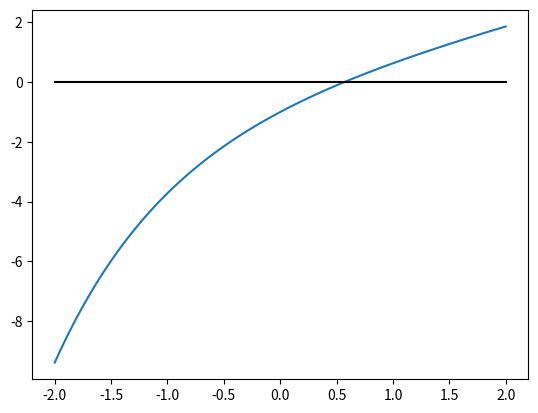
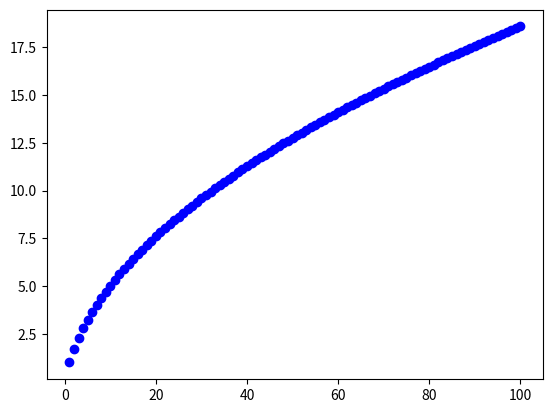

Generate these figures, in order, with matplotlib:
# -*- coding: utf-8 -*-
"""
Created on Mon Dec 11 11:08:48 2023

@author: Msi
"""

from numpy import *
from matplotlib.pyplot import *

print('EJERCICIO 1')
def sumaveces(a,n):
    suma=0
    for i in range (1,n+1) :
        suma=suma+a
    return suma
print (sumaveces(4,9))

def sumaveces2(a,n):
    suma=0
    i=1
    while(i<=n):
        suma=suma+a
        i+=1
    return suma
print (sumaveces2(1,3))

print('EJERCICIO 2')
def epsilon():
    x=1
    while(1<1+x):
        x=x/2 #lo q quiero es ir reduciendo el x para ver ese epsilon q es muy chico, para ello lo voy reduciendo diviendoilo por 2, pero podria ahberlo reducido diviendolo por 3 por ej, da igual, mientras q lo reduzca

    return 2*x#para q sea el anterior ya que necesito el minimo, por ello el anterior si verifica que pertenece al conj ya que 1+x>1 por tanto pertenece al conj y es el mas pequeño q perte al conj y empieza en 1 pq da veri 1+x>1 y al final quiero el minimo y el minimo es el menor pero q pertenece al conjunto, no resto pq me qdara negativo, asiq mejor lo voy reduciendo con divisiones 

eps=epsilon()
print(eps)
print (1+eps>1)
    
print('EJERCICIO 3')

figure()#1 inicio con figure
x=linspace(-2,2,100)#eje x con linspace
y=x-exp(-x)#eje y defiendolo con la f
plot(x,y)#plot
plot(x,0*x,'k') 
 
print('EJERCICIO 4')

def aproxe(n):
    aprox=(1+1/n)**n #potencia
    error=abs(aprox-exp(1))#error siempre en vabs,asi se calcu el error absoluto
    print ('n=',n,'aproxe=',aprox,'error=',error)
    return aprox,error
aproxe(10)
aproxe(100)
aproxe(1000)
   
    
print('EJERCICIO 5') 

def sumaparcial(n):
    suma=0
    for i in range (1,n+1):#el primer parametro siempre lo inluye y el segundo no lo incluye
        suma=suma+1/sqrt(i)
    print ('n=',n,'suma=',suma)
    return suma
sumaparcial(10)
sumaparcial(100)
sumaparcial(1000)    
#Observar que la serie es divergente: LA SERIE ES DIVERGENTE PQ CONFORME AUMENTO EL N
# MAS Y MAS GRANDE SE HACE, LO PODEMOS OBSERVAR CON LAS TRES LLAMADAS A SUMAPARCIAL REALIZADAS ENCIMA

n=0
while(sumaparcial(n)<50):
    n=n+1
print(' para n=' , n ,  'la suma parcial es mayor que 50')
    
#clase 
#n=500
#while(sumaparcial(n)<50):
#   n+=1
#print('La suma parcial es mayor que 50')
print('EJERCICIO 6') 

##no lo puedes hacer con x=linspace(1,100,100)
## y=sumaparcial(x) pq ese x esta en float pq el linspace lo divide en puntos q son float y cada x es un float y tu no le puedes meter un float por parametro a lalllamada de una func 
##guay lo de la relacion de x e y pq en y metes el eje x xon una f q tu defines donde tu es el eje x
figure()#para q no nos lo pinte sobre la grafica de antes

for n in range (1,101):
   # figure()
    plot (n,sumaparcial(n), 'bo') 
    #usa pUNTO GORDO 'bo' PARA Q SE VEA LA GRAFICA, pq no esta unida con lineas como estaba en las anteriores q hice, debido a q ahi usaba linsapce y tal
    #aqui estoy pintando un punto por cada ite, de hecho si tras la palabra for le pongo un figure, solo vemos un punto en cada iteracion ya q en cada iteracion el dibujdaor se esta poniendo en blanco y pinta el punto correspondiente,
    #aqui no estoy dibujando una grafica, sino q punto a punto estroy construyendola a pelo, en cada ite pongo un punto en la grafica y asi tras todas las ite obtengo la grafica
    #plot construye la grafica con el eje x y el eje y

print('EJERCICIO 7')  
def sumaparcial2(n):
    suma=0
    for i in range(1,n+1):
        suma=suma+(1/(i*(i+1)))
    error=abs(suma-1)
    print('n=',n,'Sn=',suma,'error=',error)
    return suma,error
print(sumaparcial2(10))
print(sumaparcial2(10**7))
print(sumaparcial2(10**8))


    
def sumaparcial3(n):
    
    suma=(1-(1/(n+1)))
    error=abs(suma-1)
    print('n=',n,'Sn=',suma,'error=',error)
    return suma,error
print(sumaparcial3(10))
print(sumaparcial3(10**7))
print(sumaparcial3(10**8))    
##10**7 pq no se puede meter float q eso seria con 10^7 asi q meto int con 10**7
## y print sal elos dos si no solo sale 1 yno la dupola del return

print('EJERCICIO 8')
def factorial(k):
    if k==0:
        return 1 
    else:
        fact=1
        for i in range(2,k+1):
            fact=fact*i
    return fact
def sumaparcial4(n):
    suma=0
    for i in range(0,n+1): #el primer parametro siempre lo inluye y el segundo no lo incluye
        suma=suma+(1/factorial(i))
    error=abs(suma-exp(1))
    print('n=',n,'Sn=',suma,'error=',error)
    return suma,error
print(sumaparcial4(100))



print('EJERCICIO 9')

def sumaparcial5(n,x):
    suma=0
    for i in range(0,n+1): #el primer parametro siempre lo inluye y el segundo no lo incluye
        suma=suma+(x**i/factorial(i))
    error=abs(suma-exp(x))
    print('n=',n,'Sn=',suma,'error=',error)
    return suma,error
print(sumaparcial5(10**2,0))
print(sumaparcial5(10**2,1))
print(sumaparcial5(10**2,5))
print(sumaparcial5(10**2,10))
print(sumaparcial5(10**2,-1))
print(sumaparcial5(10**2,-5))
print(sumaparcial5(10**2,-10))

print('EJERCICIO 10')

def sumamedia(x):#la primera pos de un array es 0
    suma=0
    n=len(x)
    for i in range(n):#va de 0 a n-1
        suma=suma+x[i]
    media=suma/n
    return suma,media
x=[1,2,3]
print(sumamedia(x))
print(sum(x), mean(x))
